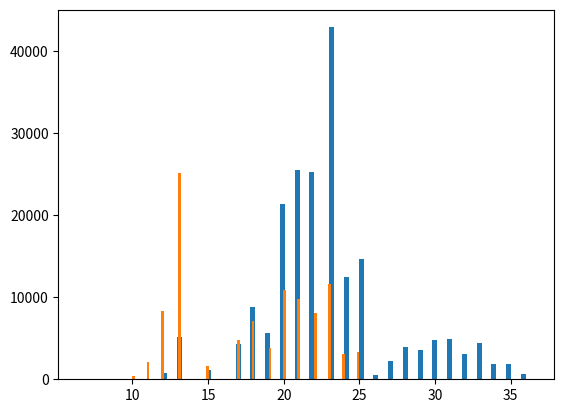

Reproduce this figure in Python.
import numpy as np
import matplotlib.mlab as mlab
import matplotlib.pyplot as plt

#generating all cards
values=np.array(["7","8","J","Q","K","A","T","9"])
colors=np.array(["c","s","h","d"])
all_cards=np.full((4,8),"empty")
for v in range(8):
    for c in range(4):
        all_cards[c][v]=values[v]+colors[c]
linearized_deck=all_cards.reshape(1,4*8)[0]


def ShuffleAndGiveCards(given_deck):
    #shuffling deck
    np.random.shuffle(given_deck)
    
    #dealing cards
    hands_list=[[[],[],[]],[[],[],[]],[[],[],[]],[[],[],[]]]
    for p in range(4):
        #turn 1
        hands_list[p][0]=given_deck[3*p:3*p+3]
        #turn 2 
        hands_list[p][1]=given_deck[3*p+12:3*p+3+12]
        #turn 3
        hands_list[p][2]=given_deck[24+p*2:24+p*2+2]
    
    return hands_list

def getValueCard(card):
    if card[0]=='J' or card[0]=='Q' or card[0]=='K':
        return 10
    elif card[0]=='7':
        return 7
    elif card[0]=='8':
        return 8
    elif card[0]=='T':
        return 12
    elif card[0]=='A':
        return 11
    else:
        return 13
    

def getHandValue(hand):
    value_card1=getValueCard(hand[0])
    value_card2=getValueCard(hand[1])
    hand_value=max(value_card1,value_card2)
    number_of_cards=len(hand)
    if hand[0][1]==hand[1][1]:
        hand_value=value_card1+value_card2
    if number_of_cards>2:
        value_card3=getValueCard(hand[2])
        hand_value=max(hand_value,value_card3)
        if hand[0][1]==hand[2][1]:
            hand_value=value_card1+value_card3
        if hand[0][1]==hand[1][1]:
            hand_value=value_card1+value_card2
        if hand[1][1]==hand[2][1]:
            hand_value=value_card2+value_card3
        if (hand[0][1]==hand[2][1]) and (hand[0][1]==hand[1][1]):
            hand_value=value_card1+value_card2+value_card3
    return hand_value


def getHandsValues(hands_list):
    hands_value=np.empty((4,3))
    for i in range(4):
        for j in range(3):
            hands_value[i][j]=getHandValue(hands_list[i][j])
    return hands_value




games_point_distrib=[]
for i in range(100000):
    hands_list=ShuffleAndGiveCards(linearized_deck)
    games_point_distrib.append(getHandsValues(hands_list))

max_point_each_game_3_cards=[]
for i in range(len(games_point_distrib)):
    for j in range(2):
        max_point_each_game_3_cards.append(max([games_point_distrib[i][0][j],
                                                games_point_distrib[i][1][j],
                                                games_point_distrib[i][2][j],
                                                games_point_distrib[i][3][j]]))

num_bins = 80
n, bins, patches = plt.hist(max_point_each_game_3_cards,num_bins)
plt.show()

max_point_each_game_2_cards=[]
for i in range(len(games_point_distrib)):
    max_point_each_game_2_cards.append(max([games_point_distrib[i][0][2],
                                                games_point_distrib[i][1][2],
                                                games_point_distrib[i][2][2],
                                                games_point_distrib[i][3][2]]))

num_bins = 80
n, bins, patches = plt.hist(max_point_each_game_2_cards,num_bins)
plt.show()

possible_values=[7,8,10,11,12,13,15,17,18,19,20,21,22,23,24,25,26,27,28,29,30,31,32,33,34,35,36]

total_size=len(max_point_each_game_3_cards)
count_each_values=np.zeros((1,len(possible_values)))
for j in range(len(possible_values)):
    count_each_values[0][j]=max_point_each_game_3_cards.count(possible_values[j])


prop_of_hands_beaten=np.empty((1,len(possible_values)))
for k in range(len(possible_values)):
    partial_sum=0
    for j in range(k):
        partial_sum+=count_each_values[0][j+1]
    prop_of_hands_beaten[0][k]=partial_sum/total_size

plt.bar(possible_values, prop_of_hands_beaten[0], width=0.8,align='center', data=None)
plt.show()
    

